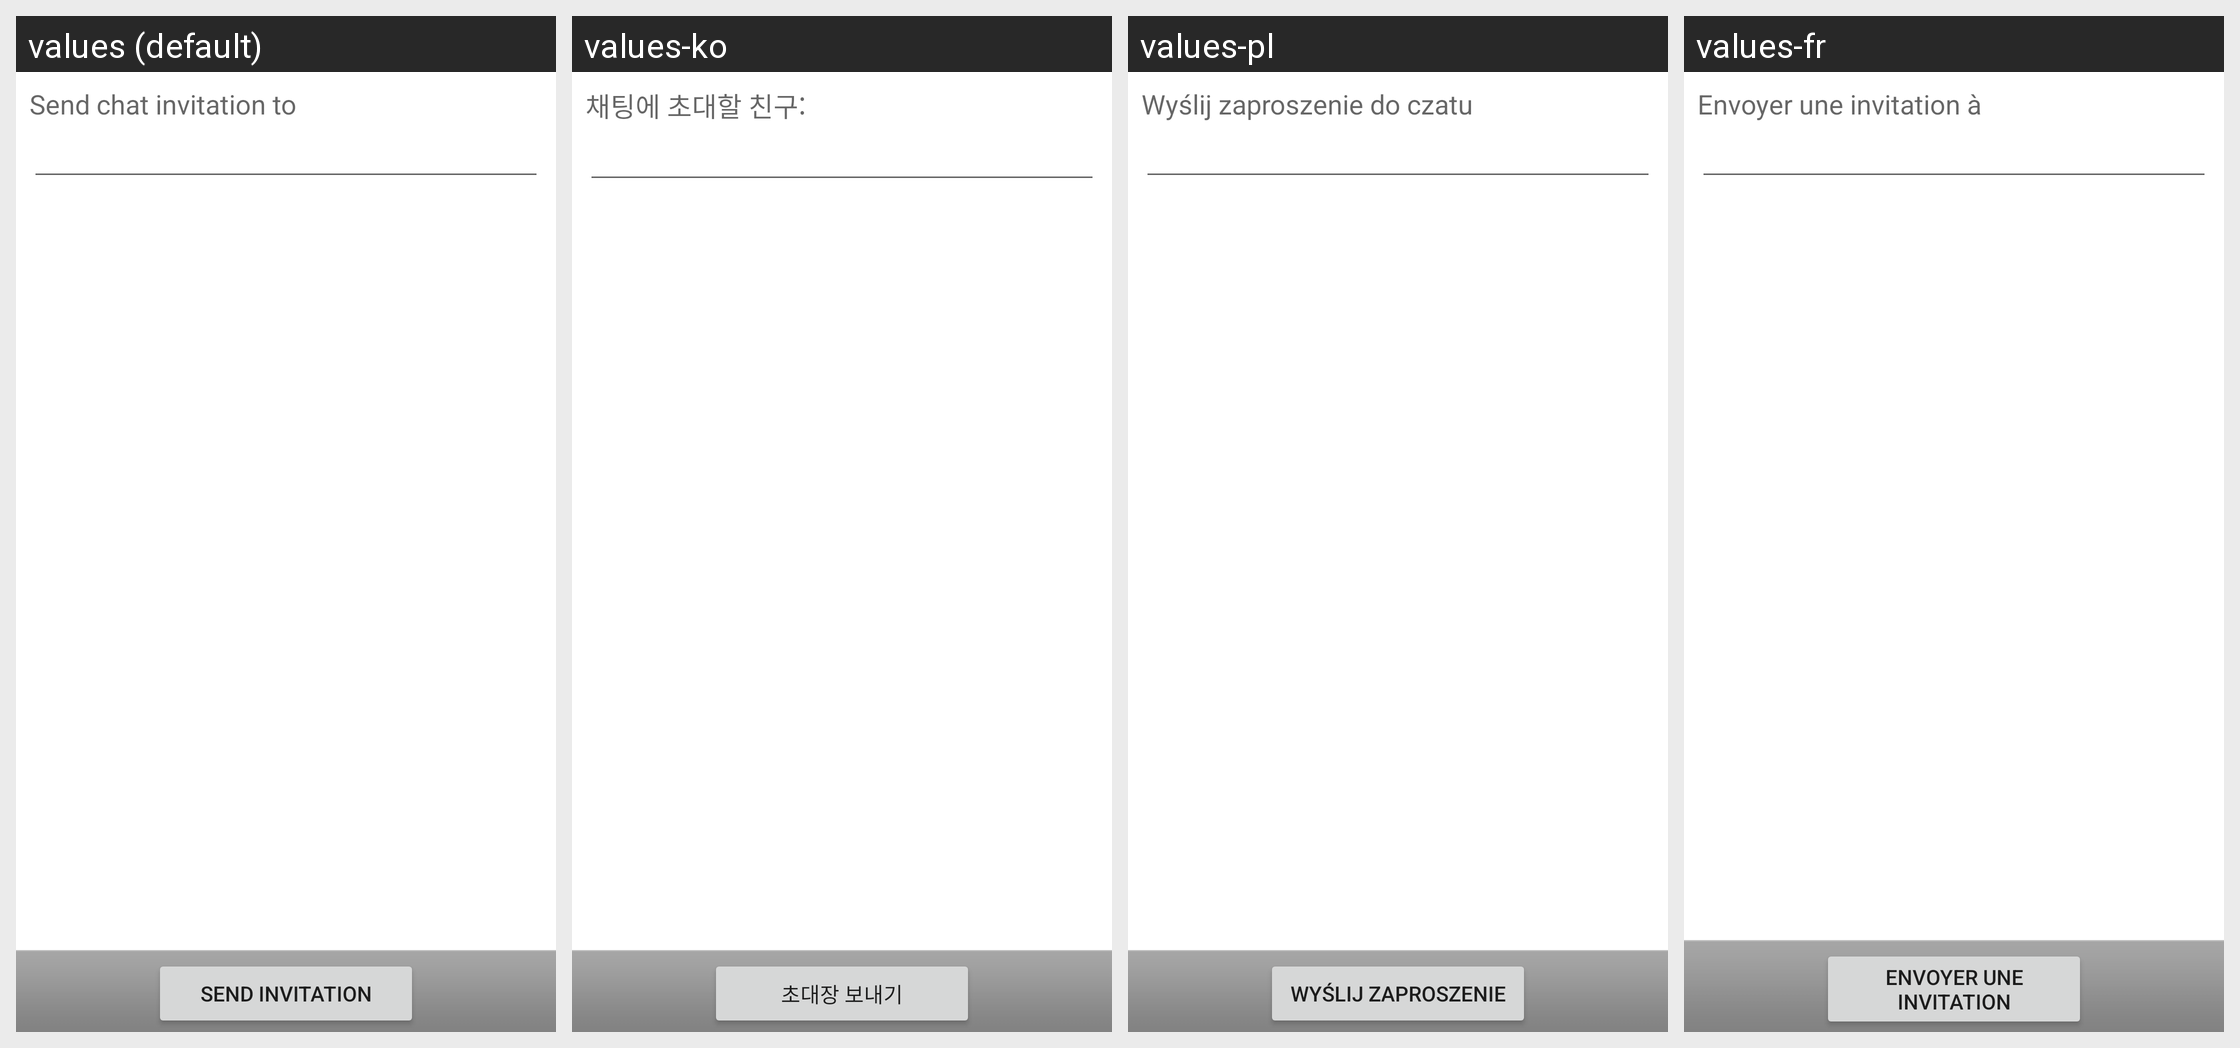

This grid shows one Android layout under several languages. Give, for every string resource on the screen, its name, the default text and each shown locale's text.
Android screen res/layout/add_buddy_screen.xml rendered under 4 locales, left to right: values (default), values-ko, values-pl, values-fr. Device: Nexus 5 (rendered at 1080×1920; each locale shown at half size, 540×960, under a caption strip naming it); theme Theme.MaterialComponents.DayNight.NoActionBar.
Other locales in the repository, not shown: values-cs, values-da, values-de, values-el, values-es, values-es-rUS, values-it, values-ja, values-nb, values-nl, values-pt, values-pt-rPT, values-ru, values-sv, values-tr, values-zh-rCN, values-zh-rTW.
Strings drawn on this screen, with the default value and each locale's value (text and hints the layout hard-codes, and strings that could not be matched under every locale, appear in the picture but are not listed):

invite_instruction
  values: Send chat invitation to
  values-ko: 채팅에 초대할 친구:
  values-pl: Wyślij zaproszenie do czatu
  values-fr: Envoyer une invitation à

invite_label
  values: Send invitation
  values-ko: 초대장 보내기
  values-pl: Wyślij zaproszenie
  values-fr: Envoyer une invitation
